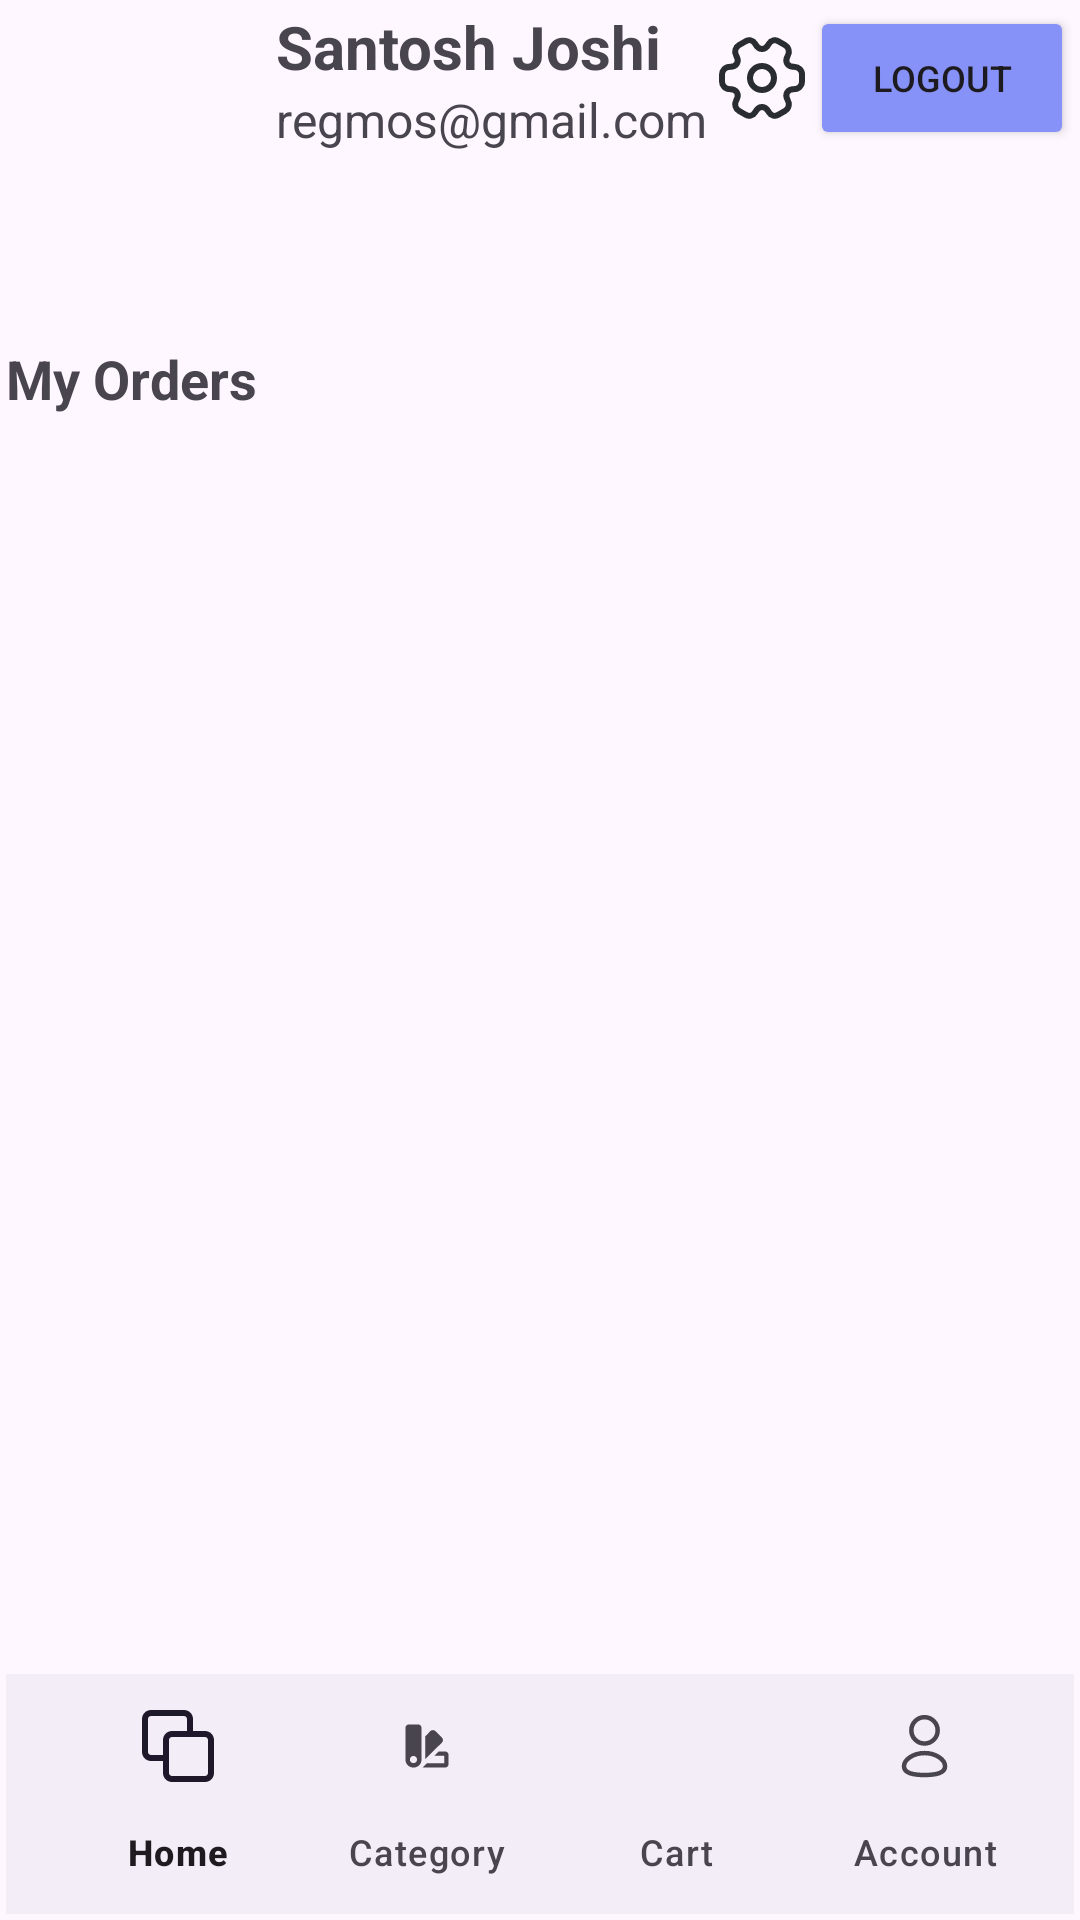

Layout XML and referenced resources for this Android screen:
<!-- AndroidManifest.xml: application theme Theme.GroceryManagementAndDeliverySystem -->
<!-- res/layout/activity_profile.xml -->
<?xml version="1.0" encoding="utf-8"?>
<FrameLayout xmlns:android="http://schemas.android.com/apk/res/android"
    xmlns:app="http://schemas.android.com/apk/res-auto"
    xmlns:tools="http://schemas.android.com/tools"
    android:layout_width="match_parent"
    android:layout_height="match_parent"
    android:padding="2dp"
    tools:context=".Profile">

    <LinearLayout
        android:layout_width="match_parent"
        android:layout_height="match_parent"
        android:orientation="vertical"
        android:paddingBottom="76dp">

        <LinearLayout
            android:layout_width="match_parent"
            android:layout_height="wrap_content"
            android:orientation="horizontal"
            android:paddingBottom="16dp">

            <ImageView
                android:id="@+id/imageViewAvatar"
                android:layout_width="80dp"
                android:layout_height="80dp"
                android:src="@drawable/ic_launcher_background"
                android:contentDescription="User Avatar"
                android:scaleType="centerCrop" />

            <LinearLayout
                android:layout_width="0dp"
                android:layout_height="wrap_content"
                android:layout_weight="1"
                android:orientation="vertical"
                android:layout_marginStart="10dp">

                <TextView
                    android:id="@+id/textViewUserName"
                    android:layout_width="wrap_content"
                    android:layout_height="wrap_content"
                    android:text="Santosh Joshi"
                    android:textSize="20sp"
                    android:textStyle="bold" />

                <TextView
                    android:id="@+id/textViewUserEmail"
                    android:layout_width="wrap_content"
                    android:layout_height="wrap_content"
                    android:text="regmos@gmail.com"
                    android:textSize="16sp" />

            </LinearLayout>

            <LinearLayout
                android:layout_width="wrap_content"
                android:layout_height="wrap_content"
                android:orientation="horizontal"
                android:gravity="center_vertical">

                <ImageView
                    android:id="@+id/imageViewSettings"
                    android:layout_width="32dp"
                    android:layout_height="32dp"
                    android:contentDescription="Settings"
                    app:srcCompat="@drawable/setting_btn" />

                <Button
                    android:id="@+id/buttonLogout"
                    android:layout_width="wrap_content"
                    android:layout_height="wrap_content"
                    android:text="Logout"
                    android:backgroundTint="@color/purple"
                    android:textSize="12sp" />

            </LinearLayout>

        </LinearLayout>

        <LinearLayout
            android:layout_width="match_parent"
            android:layout_height="wrap_content"
            android:orientation="horizontal"
            android:gravity="center_vertical"
            android:paddingTop="16dp"
            android:paddingBottom="8dp">

            <TextView
                android:id="@+id/textViewMyOrders"
                android:layout_width="0dp"
                android:layout_height="wrap_content"
                android:text="My Orders"
                android:textSize="18sp"
                android:textStyle="bold"
                android:layout_weight="1" />

        </LinearLayout>

        <ListView
            android:id="@+id/listViewOrders"
            android:layout_width="match_parent"
            android:layout_height="wrap_content" />

    </LinearLayout>
    <androidx.coordinatorlayout.widget.CoordinatorLayout
        android:layout_width="match_parent"
        android:layout_height="wrap_content"
        android:layout_gravity="bottom">

        <com.google.android.material.bottomappbar.BottomAppBar
            android:layout_width="match_parent"
            android:layout_height="wrap_content"
            android:id="@+id/bottomAppBar"
            android:layout_gravity="bottom"
            android:background="@color/white">

            <com.google.android.material.bottomnavigation.BottomNavigationView
                android:layout_width="wrap_content"
                android:layout_height="wrap_content"
                android:id="@+id/bottomNavigationView"
                app:labelVisibilityMode="labeled"
                android:background="@android:color/transparent"
                app:menu="@menu/bottom_menu"/>

        </com.google.android.material.bottomappbar.BottomAppBar>
    </androidx.coordinatorlayout.widget.CoordinatorLayout>

</FrameLayout>
<!-- resources referenced by this layout -->
<resources>
  <color name="purple">#8692f7</color>
  <color name="white">#FFFFFFFF</color>
  <!-- drawable setting_btn (drawable) -->
  <vector android:height="28dp" android:viewportHeight="24"
      android:viewportWidth="24" android:width="28dp" xmlns:android="http://schemas.android.com/apk/res/android">
      <path android:fillColor="#00000000"
          android:pathData="M12,15C13.657,15 15,13.657 15,12C15,10.343 13.657,9 12,9C10.343,9 9,10.343 9,12C9,13.657 10.343,15 12,15Z"
          android:strokeColor="#292D32" android:strokeLineCap="round"
          android:strokeLineJoin="round" android:strokeWidth="1.5"/>
      <path android:fillColor="#00000000"
          android:pathData="M2,12.88V11.12C2,10.08 2.85,9.22 3.9,9.22C5.71,9.22 6.45,7.94 5.54,6.37C5.02,5.47 5.33,4.3 6.24,3.78L7.97,2.79C8.76,2.32 9.78,2.6 10.25,3.39L10.36,3.58C11.26,5.15 12.74,5.15 13.65,3.58L13.76,3.39C14.23,2.6 15.25,2.32 16.04,2.79L17.77,3.78C18.68,4.3 18.99,5.47 18.47,6.37C17.56,7.94 18.3,9.22 20.11,9.22C21.15,9.22 22.01,10.07 22.01,11.12V12.88C22.01,13.92 21.16,14.78 20.11,14.78C18.3,14.78 17.56,16.06 18.47,17.63C18.99,18.54 18.68,19.7 17.77,20.22L16.04,21.21C15.25,21.68 14.23,21.4 13.76,20.61L13.65,20.42C12.75,18.85 11.27,18.85 10.36,20.42L10.25,20.61C9.78,21.4 8.76,21.68 7.97,21.21L6.24,20.22C5.33,19.7 5.02,18.53 5.54,17.63C6.45,16.06 5.71,14.78 3.9,14.78C2.85,14.78 2,13.92 2,12.88Z"
          android:strokeColor="#292D32" android:strokeLineCap="round"
          android:strokeLineJoin="round" android:strokeWidth="1.5"/>
  </vector>
  <style name="Theme.GroceryManagementAndDeliverySystem" parent="Base.Theme.GroceryManagementAndDeliverySystem" />
  <style name="Base.Theme.GroceryManagementAndDeliverySystem" parent="Theme.Material3.DayNight.NoActionBar">
          
          
      </style>
</resources>
